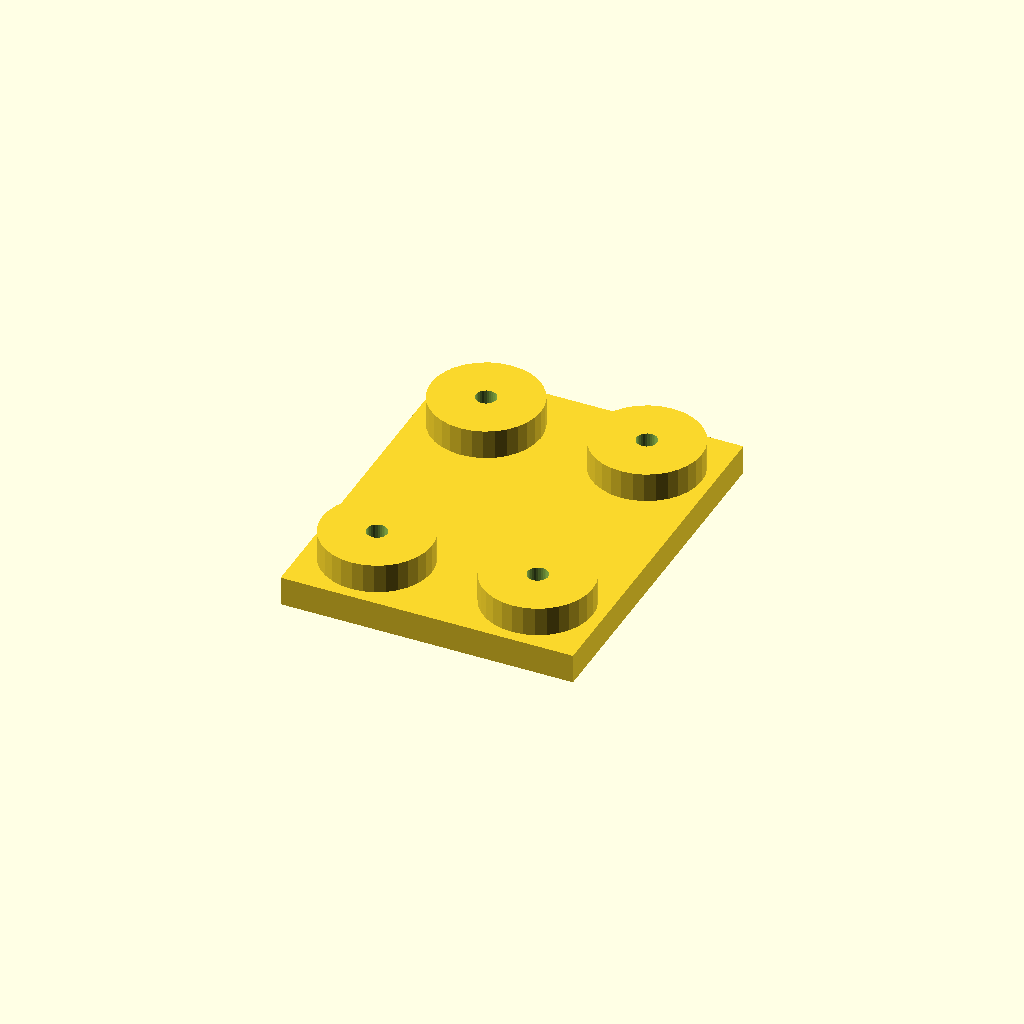
Cell 1 — every parameter at its default value.
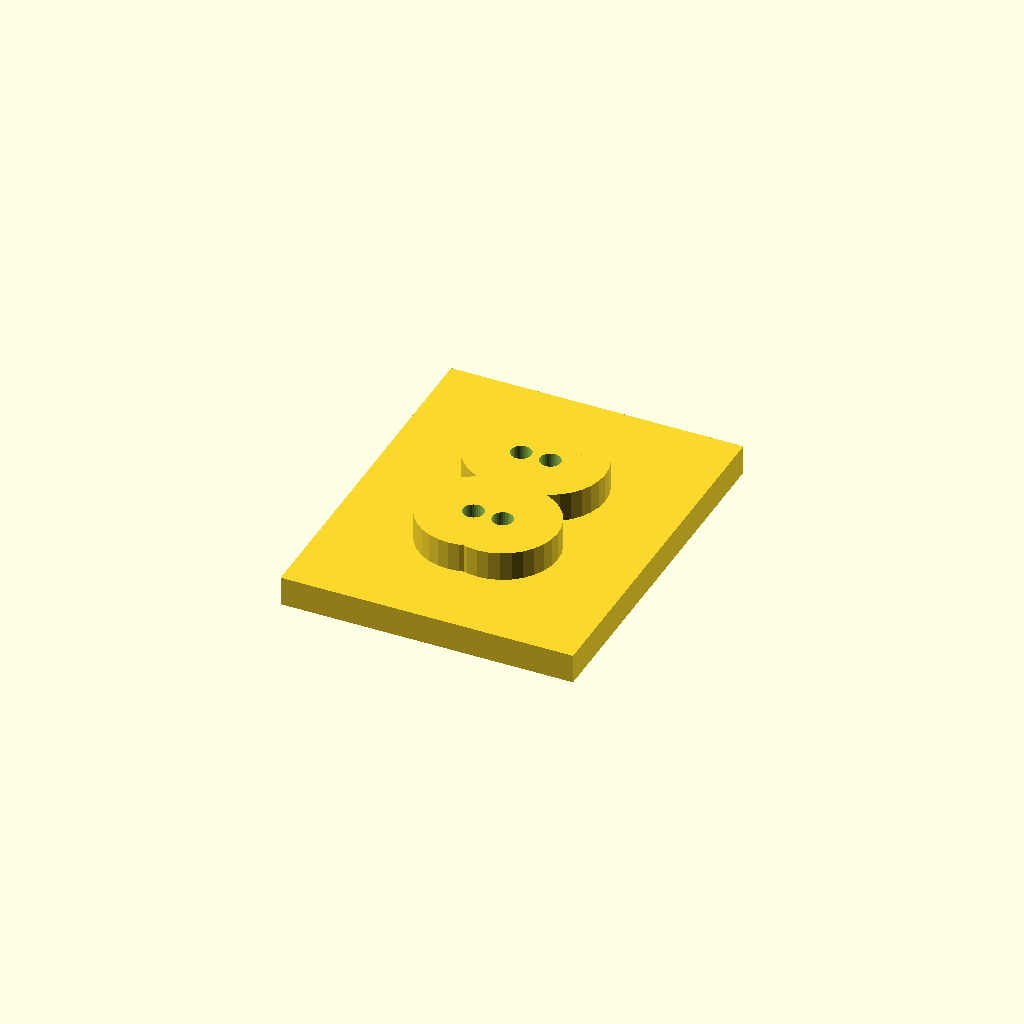
Cell 2: the same model with edge = 36.
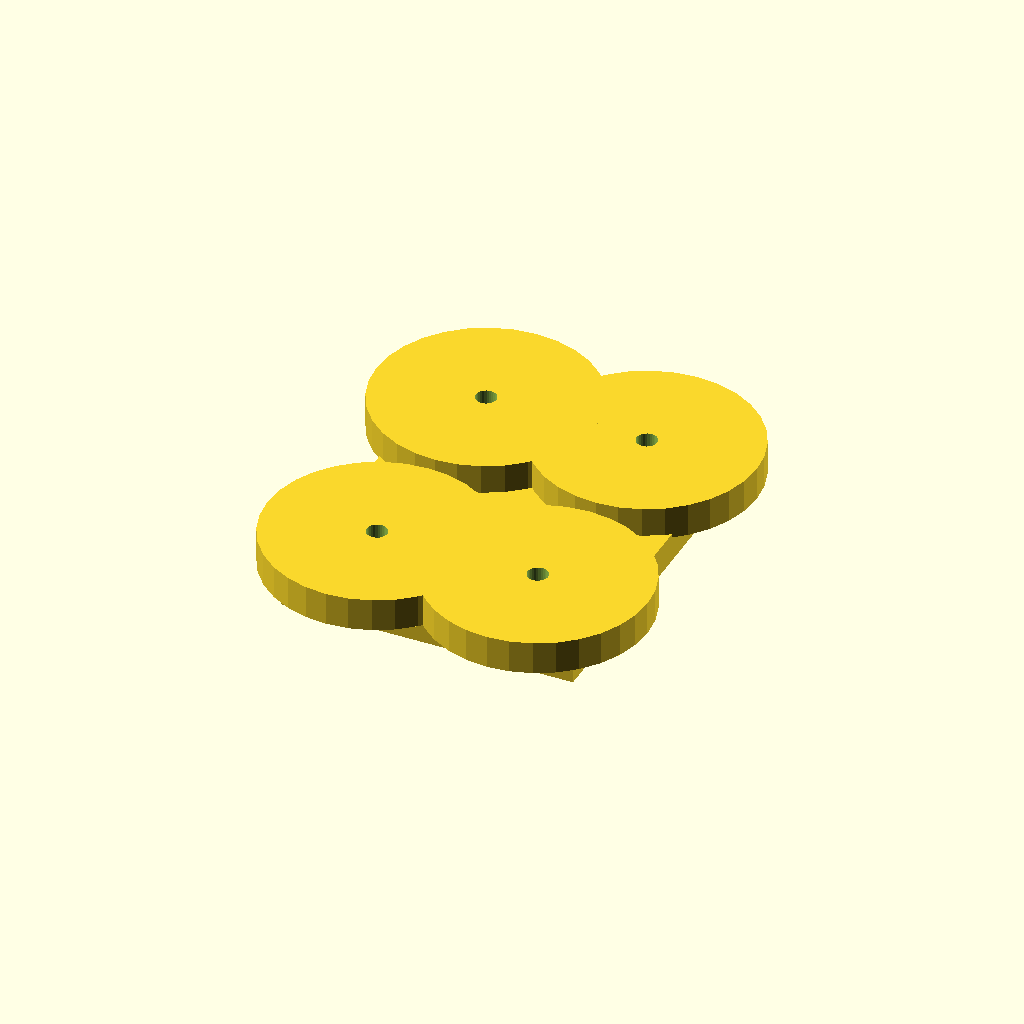
Cell 3: the same model with boss_d = 60.
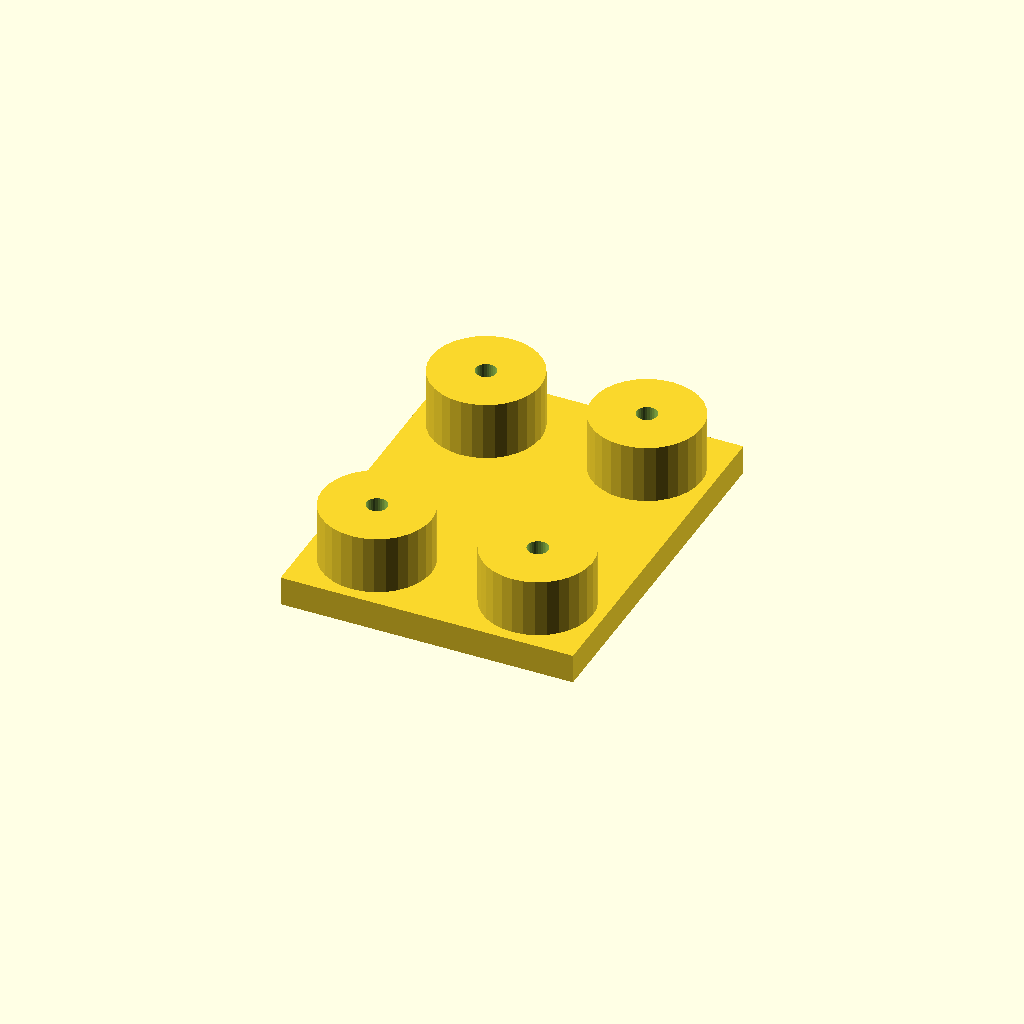
Cell 4 — boss_h set to 16, the other parameters unchanged.
One fixed orthographic camera (rotation 55°, 0°, 25°; colour scheme Cornfield) for every cell.
OpenSCAD source file optional_data/data/place1/anchorpads/part_0023.scad:
$fn = 32;

// ----------------------------------------------------------------------
// Anchor pads 80 x 100 x 16
// four corner bosses with anchor holes
// ----------------------------------------------------------------------

// --- parameters (mm) ---
plate = [80, 100, 8];    // base plate size (x, y, z)
pads = 4;                // boss count, one per corner
edge = 18;               // boss centre offset from the plate edge
boss_d = 30;             // boss diameter
boss_h = 8;              // boss height above the base plate
bore_d = 5.5;            // nominal hole diameter from the drawing
print_allowance = 0.15;  // clearance added for printing

// --- derived feature positions (mm) ---
hole_d = bore_d + print_allowance;  // = 5.65   hole diameter as printed
height = plate[2] + boss_h;         // = 16   overall height of the part
corner_x = plate[0] / 2 - edge;     // = 22   boss centre X
corner_y = plate[1] / 2 - edge;     // = 32   boss centre Y
feature_centers = [
  [corner_x, corner_y],
  [-corner_x, corner_y],
  [-corner_x, -corner_y],
  [corner_x, -corner_y]
];   // boss centres, anchor holes are drilled there

// base plate, four bosses standing on it, anchor holes all the way through
difference() {
  union() {
    cube(plate, center = true);
    for (centre = feature_centers)
      translate([centre[0], centre[1], plate[2] / 2 - 1])
        cylinder(d = boss_d, h = boss_h + 1);
  }
  for (centre = feature_centers)
    translate([centre[0], centre[1], -height])
      cylinder(d = hole_d, h = 2 * height + 2);  // through boss and plate
}
Parameter table extracted from the source (name, type, default, range or options):
plate: vector, default [80, 100, 8]
pads: number, default 4
edge: number, default 18
boss_d: number, default 30
boss_h: number, default 8
bore_d: number, default 5.5
print_allowance: number, default 0.15
